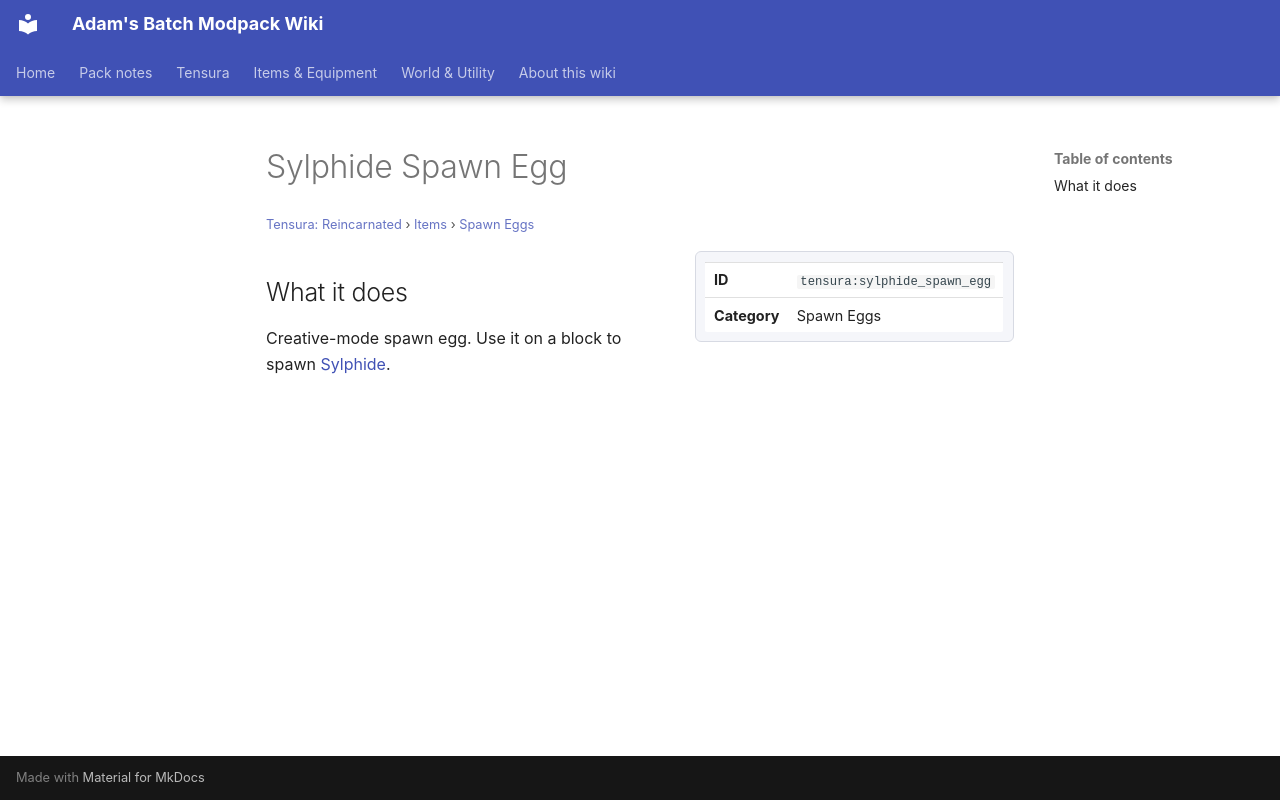

repository: Proteus-Nell/Adams-Batch-MC-Modpack-Wiki · page: tensura-reincarnated/items/spawn-eggs/sylphide-spawn-egg/index.html · generator: mkdocs

# Sylphide Spawn Egg

<small>[Tensura: Reincarnated](../../index.md) &rsaquo; [Items](../index.md) &rsaquo; [Spawn Eggs](index.md)</small>

<div class="infobox" markdown>

| | |
|---|---|
| **ID** | `tensura:sylphide_spawn_egg` |
| **Category** | Spawn Eggs |

</div>

## What it does

Creative-mode spawn egg. Use it on a block to spawn [Sylphide](../../mobs/sylphide.md).
